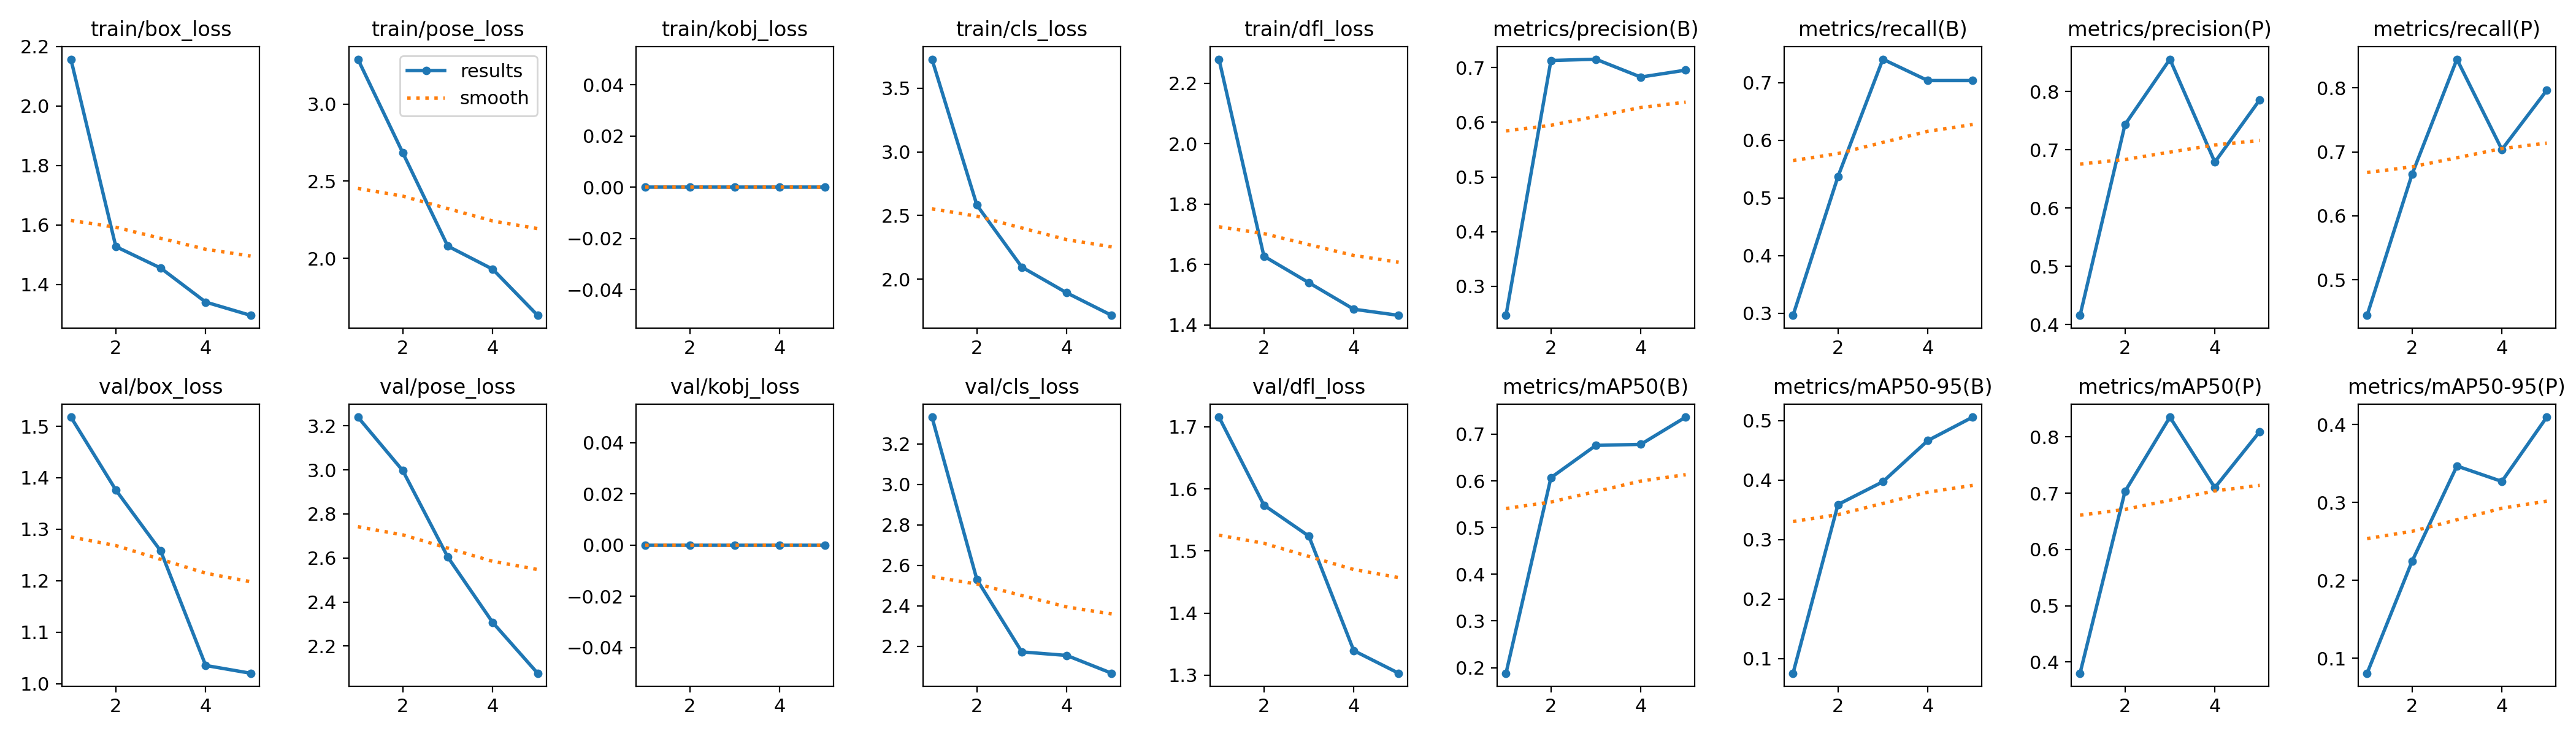

Data behind this chart, as committed beside it:
epoch, time, train/box_loss, train/pose_loss, train/kobj_loss, train/cls_loss, train/dfl_loss, metrics/precision(B), metrics/recall(B), metrics/mAP50(B), metrics/mAP50-95(B), metrics/precision(P), metrics/recall(P), metrics/mAP50(P), metrics/mAP50-95(P), val/box_loss, val/pose_loss, val/kobj_loss, val/cls_loss, val/dfl_loss, lr/pg0, lr/pg1, lr/pg2
1, 20.46, 2.157, 3.291, 0, 3.728, 2.28, 0.2471, 0.2963, 0.188, 0.07547, 0.4157, 0.4444, 0.3801, 0.08076, 1.518, 3.239, 0, 3.332, 1.716, 0.0001334, 0.0001334, 0.0001334
2, 39.57, 1.527, 2.683, 0, 2.582, 1.627, 0.7128, 0.537, 0.6069, 0.3588, 0.7431, 0.6647, 0.7031, 0.2244, 1.376, 2.996, 0, 2.53, 1.574, 0.0002273, 0.0002273, 0.0002273
3, 58.61, 1.455, 2.079, 0, 2.095, 1.54, 0.7152, 0.7407, 0.6761, 0.3971, 0.8554, 0.8449, 0.8353, 0.3469, 1.258, 2.604, 0, 2.172, 1.524, 0.0002618, 0.0002618, 0.0002618
4, 77.53, 1.34, 1.929, 0, 1.893, 1.452, 0.6826, 0.7037, 0.6783, 0.4662, 0.6787, 0.7037, 0.7099, 0.3271, 1.036, 2.307, 0, 2.154, 1.34, 0.0002369, 0.0002369, 0.0002369
5, 96.42, 1.296, 1.629, 0, 1.716, 1.431, 0.6952, 0.7037, 0.7367, 0.5056, 0.7857, 0.7963, 0.8096, 0.4097, 1.02, 2.077, 0, 2.067, 1.303, 0.0001526, 0.0001526, 0.0001526
